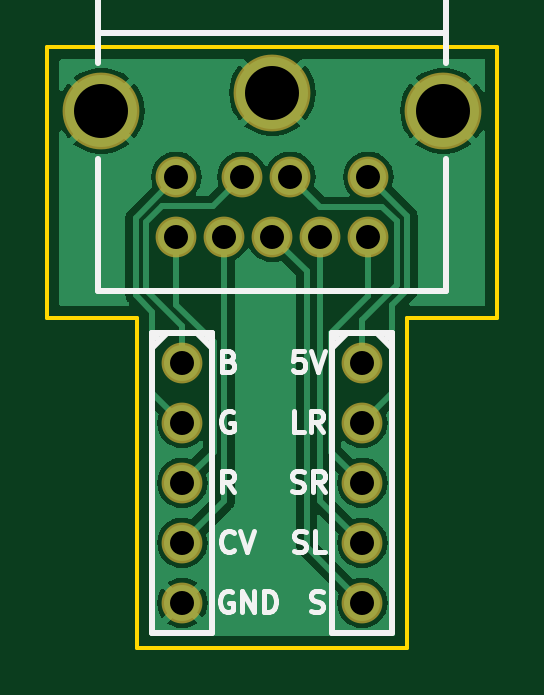
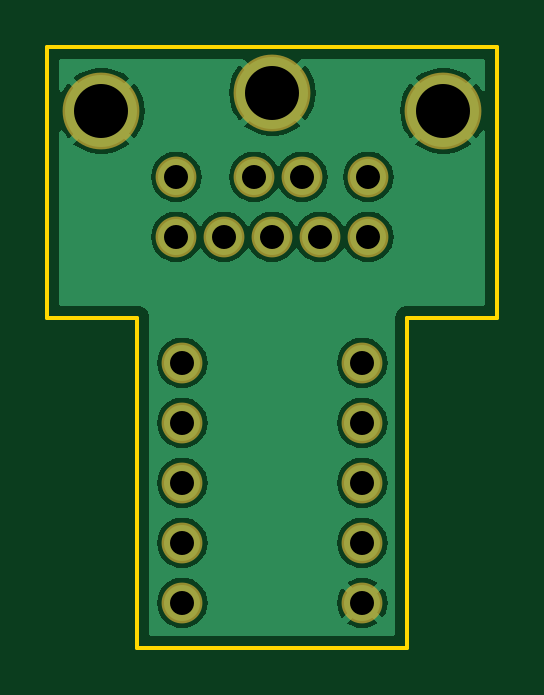
Circuit board: 8 layer files. Board 19.1 x 25.4 mm.
- bottom_copper: MD-90SM-breakout-B_Cu.gbl (26701 bytes)
- bottom_mask: MD-90SM-breakout-B_Mask.gbs (1044 bytes)
- bottom_silk: MD-90SM-breakout-B_Silkscreen.gbo (469 bytes)
- outline: MD-90SM-breakout-Edge_Cuts.gm1 (794 bytes)
- top_copper: MD-90SM-breakout-F_Cu.gtl (23609 bytes)
- top_mask: MD-90SM-breakout-F_Mask.gts (1044 bytes)
- top_silk: MD-90SM-breakout-F_Silkscreen.gto (10089 bytes)
- drill: MD-90SM-breakout.drl (692 bytes)

=== bottom_copper: MD-90SM-breakout-B_Cu.gbl (26701 bytes, source omitted) ===
=== bottom_mask: MD-90SM-breakout-B_Mask.gbs ===
%TF.GenerationSoftware,KiCad,Pcbnew,7.0.9*%
%TF.CreationDate,2024-04-07T08:45:40-04:00*%
%TF.ProjectId,MD-90SM-breakout,4d442d39-3053-44d2-9d62-7265616b6f75,0.1*%
%TF.SameCoordinates,PX85b991cPY53920b0*%
%TF.FileFunction,Soldermask,Bot*%
%TF.FilePolarity,Negative*%
%FSLAX45Y45*%
G04 Gerber Fmt 4.5, Leading zero omitted, Abs format (unit mm)*
G04 Created by KiCad (PCBNEW 7.0.9) date 2024-04-07 08:45:40*
%MOMM*%
%LPD*%
G01*
G04 APERTURE LIST*
%ADD10C,1.727200*%
%ADD11C,3.251200*%
G04 APERTURE END LIST*
D10*
%TO.C,CON103*%
X1333500Y-1337310D03*
X1333500Y-1591310D03*
X1333500Y-1845310D03*
X1333500Y-2099310D03*
X1333500Y-2353310D03*
%TD*%
%TO.C,CON102*%
X571500Y-1337310D03*
X571500Y-1591310D03*
X571500Y-1845310D03*
X571500Y-2099310D03*
X571500Y-2353310D03*
%TD*%
%TO.C,CON101*%
X825500Y-549910D03*
X1028700Y-549910D03*
X546100Y-549910D03*
X749300Y-803910D03*
X952500Y-803910D03*
X1358900Y-549910D03*
X546100Y-803910D03*
X1155700Y-803910D03*
X1358900Y-803910D03*
D11*
X228600Y-270510D03*
X952500Y-194310D03*
X1676400Y-270510D03*
%TD*%
M02*

=== bottom_silk: MD-90SM-breakout-B_Silkscreen.gbo ===
%TF.GenerationSoftware,KiCad,Pcbnew,7.0.9*%
%TF.CreationDate,2024-04-07T08:45:40-04:00*%
%TF.ProjectId,MD-90SM-breakout,4d442d39-3053-44d2-9d62-7265616b6f75,0.1*%
%TF.SameCoordinates,PX85b991cPY53920b0*%
%TF.FileFunction,Legend,Bot*%
%TF.FilePolarity,Positive*%
%FSLAX45Y45*%
G04 Gerber Fmt 4.5, Leading zero omitted, Abs format (unit mm)*
G04 Created by KiCad (PCBNEW 7.0.9) date 2024-04-07 08:45:40*
%MOMM*%
%LPD*%
G01*
G04 APERTURE LIST*
G04 APERTURE END LIST*
M02*

=== outline: MD-90SM-breakout-Edge_Cuts.gm1 ===
%TF.GenerationSoftware,KiCad,Pcbnew,7.0.9*%
%TF.CreationDate,2024-04-07T08:45:40-04:00*%
%TF.ProjectId,MD-90SM-breakout,4d442d39-3053-44d2-9d62-7265616b6f75,0.1*%
%TF.SameCoordinates,PX85b991cPY53920b0*%
%TF.FileFunction,Profile,NP*%
%FSLAX45Y45*%
G04 Gerber Fmt 4.5, Leading zero omitted, Abs format (unit mm)*
G04 Created by KiCad (PCBNEW 7.0.9) date 2024-04-07 08:45:40*
%MOMM*%
%LPD*%
G01*
G04 APERTURE LIST*
%TA.AperFunction,Profile*%
%ADD10C,0.150000*%
%TD*%
G04 APERTURE END LIST*
D10*
X381000Y-2543810D02*
X381000Y-1146810D01*
X1905000Y-1146810D02*
X1905000Y0D01*
X381000Y-1146810D02*
X0Y-1146810D01*
X1905000Y0D02*
X0Y0D01*
X1524000Y-1146810D02*
X1905000Y-1146810D01*
X1524000Y-2543810D02*
X1524000Y-1146810D01*
X0Y0D02*
X0Y-1146810D01*
X381000Y-2543810D02*
X1524000Y-2543810D01*
M02*

=== top_copper: MD-90SM-breakout-F_Cu.gtl (23609 bytes, source omitted) ===
=== top_mask: MD-90SM-breakout-F_Mask.gts ===
%TF.GenerationSoftware,KiCad,Pcbnew,7.0.9*%
%TF.CreationDate,2024-04-07T08:45:40-04:00*%
%TF.ProjectId,MD-90SM-breakout,4d442d39-3053-44d2-9d62-7265616b6f75,0.1*%
%TF.SameCoordinates,PX85b991cPY53920b0*%
%TF.FileFunction,Soldermask,Top*%
%TF.FilePolarity,Negative*%
%FSLAX45Y45*%
G04 Gerber Fmt 4.5, Leading zero omitted, Abs format (unit mm)*
G04 Created by KiCad (PCBNEW 7.0.9) date 2024-04-07 08:45:40*
%MOMM*%
%LPD*%
G01*
G04 APERTURE LIST*
%ADD10C,1.727200*%
%ADD11C,3.251200*%
G04 APERTURE END LIST*
D10*
%TO.C,CON103*%
X1333500Y-1337310D03*
X1333500Y-1591310D03*
X1333500Y-1845310D03*
X1333500Y-2099310D03*
X1333500Y-2353310D03*
%TD*%
%TO.C,CON102*%
X571500Y-1337310D03*
X571500Y-1591310D03*
X571500Y-1845310D03*
X571500Y-2099310D03*
X571500Y-2353310D03*
%TD*%
%TO.C,CON101*%
X825500Y-549910D03*
X1028700Y-549910D03*
X546100Y-549910D03*
X749300Y-803910D03*
X952500Y-803910D03*
X1358900Y-549910D03*
X546100Y-803910D03*
X1155700Y-803910D03*
X1358900Y-803910D03*
D11*
X228600Y-270510D03*
X952500Y-194310D03*
X1676400Y-270510D03*
%TD*%
M02*

=== top_silk: MD-90SM-breakout-F_Silkscreen.gto (10089 bytes, source omitted) ===
=== drill: MD-90SM-breakout.drl ===
M48
; DRILL file {KiCad 7.0.9} date Sun Apr  7 08:46:29 2024
; FORMAT={3:3/ absolute / metric / suppress leading zeros}
; #@! TF.CreationDate,2024-04-07T08:46:29-04:00
; #@! TF.GenerationSoftware,Kicad,Pcbnew,7.0.9
; #@! TF.FileFunction,MixedPlating,1,2
FMAT,2
METRIC,TZ
; #@! TA.AperFunction,Plated,PTH,ComponentDrill
T1C1.016
; #@! TA.AperFunction,Plated,PTH,ComponentDrill
T2C2.286
%
G90
G05
T1
X5461Y-5499
X5461Y-8039
X5715Y-13373
X5715Y-15913
X5715Y-18453
X5715Y-20993
X5715Y-23533
X7493Y-8039
X8255Y-5499
X9525Y-8039
X10287Y-5499
X11557Y-8039
X13335Y-13373
X13335Y-15913
X13335Y-18453
X13335Y-20993
X13335Y-23533
X13589Y-5499
X13589Y-8039
T2
X2286Y-2705
X9525Y-1943
X16764Y-2705
T0
M30

